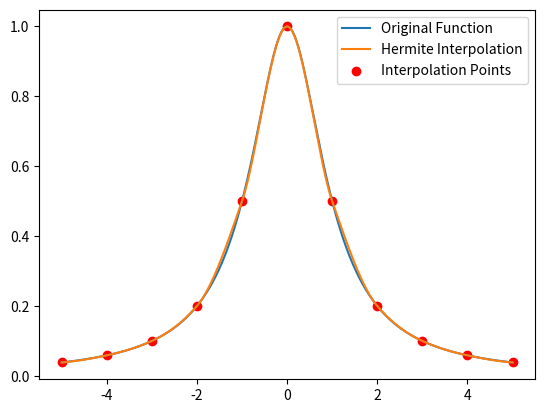

Reproduce this figure in Python.
import numpy as np
import matplotlib.pyplot as plt
from scipy.interpolate import PchipInterpolator

def f(x):
    return 1 / (1 + x**2)

x = np.linspace(-5, 5, 11)
y = f(x)
interp_func = PchipInterpolator(x, y)
xx = np.linspace(-5, 5, 1000)
yy = f(xx)

plt.plot(xx, yy, label='Original Function') 
plt.plot(xx, interp_func(xx), label='Hermite Interpolation')
plt.scatter(x, y, c='r', label='Interpolation Points')
plt.legend()
plt.show()
